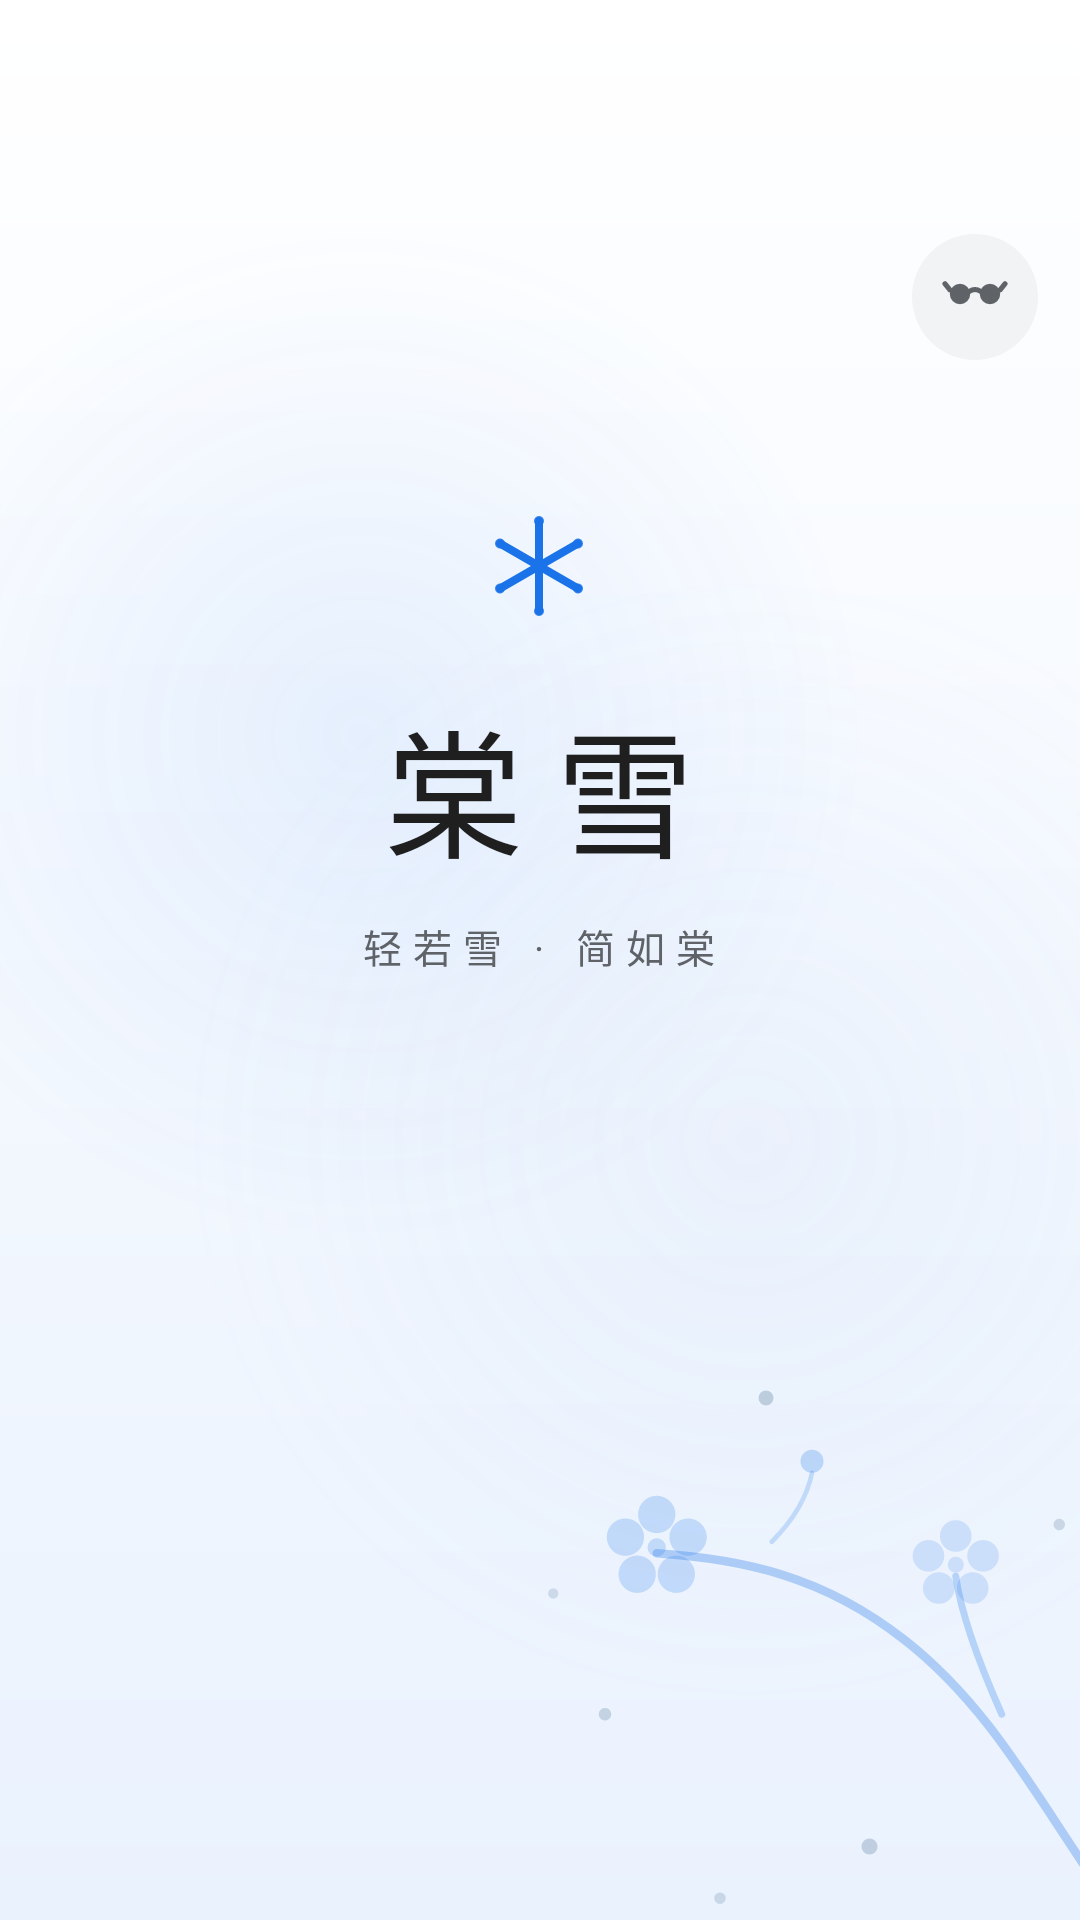

Android layout source for this screen:
<!-- AndroidManifest.xml: application theme Theme.TangSnow -->
<!-- res/layout/view_home.xml -->
<?xml version="1.0" encoding="utf-8"?>
<FrameLayout xmlns:android="http://schemas.android.com/apk/res/android"
    xmlns:app="http://schemas.android.com/apk/res-auto"
    android:layout_width="match_parent"
    android:layout_height="match_parent"
    android:background="@drawable/bg_home">

    
    <androidx.appcompat.widget.AppCompatImageView
        android:id="@+id/homeMotif"
        android:layout_width="230dp"
        android:layout_height="230dp"
        android:layout_gravity="bottom|end"
        android:layout_marginEnd="-26dp"
        android:layout_marginBottom="-18dp"
        android:src="@drawable/ic_blossom_motif"
        android:importantForAccessibility="no" />

    
    <androidx.appcompat.widget.AppCompatImageButton
        android:id="@+id/btnPrivate"
        android:layout_width="42dp"
        android:layout_height="42dp"
        android:layout_gravity="top|end"
        android:layout_marginTop="78dp"
        android:layout_marginEnd="14dp"
        android:src="@drawable/ic_sunglasses"
        app:tint="?attr/colorOnSurfaceVariant"
        android:background="@drawable/bg_private_btn"
        android:contentDescription="@string/btn_private" />

    <LinearLayout
        android:layout_width="match_parent"
        android:layout_height="wrap_content"
        android:layout_gravity="center"
        android:layout_marginBottom="56dp"
        android:orientation="vertical"
        android:gravity="center">

        
        <LinearLayout
            android:id="@+id/homeBrand"
            android:layout_width="wrap_content"
            android:layout_height="wrap_content"
            android:orientation="vertical"
            android:gravity="center">

            <androidx.appcompat.widget.AppCompatImageView
                android:layout_width="40dp"
                android:layout_height="40dp"
                android:src="@drawable/ic_tangsnow_mark"
                android:importantForAccessibility="no" />

            <TextView
                android:layout_width="wrap_content"
                android:layout_height="wrap_content"
                android:layout_marginTop="20dp"
                android:text="@string/home_wordmark"
                android:textSize="46sp"
                android:fontFamily="sans-serif-light"
                android:letterSpacing="0.24"
                android:textColor="@color/home_wordmark" />

            <TextView
                android:layout_width="wrap_content"
                android:layout_height="wrap_content"
                android:layout_marginTop="10dp"
                android:text="@string/home_tagline"
                android:textSize="13sp"
                android:letterSpacing="0.28"
                android:textColor="@color/home_tagline" />
        </LinearLayout>

        
        <androidx.recyclerview.widget.RecyclerView
            android:id="@+id/homeTiles"
            android:layout_width="match_parent"
            android:layout_height="wrap_content"
            android:layout_marginTop="34dp"
            android:paddingHorizontal="28dp"
            android:clipToPadding="false"
            android:overScrollMode="never" />
    </LinearLayout>
</FrameLayout>
<!-- resources referenced by this layout -->
<resources>
  <color name="home_tagline">#5F6368</color>
  <color name="home_wordmark">#1F1F1F</color>
  <!-- drawable bg_private_btn (drawable) -->
  <?xml version="1.0" encoding="utf-8"?>
  <ripple xmlns:android="http://schemas.android.com/apk/res/android"
      android:color="@color/press_ripple">
      <item>
          <shape android:shape="oval">
              <solid android:color="@color/neutral_soft" />
          </shape>
      </item>
  </ripple>
  <!-- drawable ic_sunglasses (drawable) -->
  <?xml version="1.0" encoding="utf-8"?>
  <vector xmlns:android="http://schemas.android.com/apk/res/android"
      android:width="24dp" android:height="24dp"
      android:viewportWidth="24" android:viewportHeight="24">
      <path android:fillColor="#FF000000"
          android:pathData="M3.6,11 a3.4,3.4 0 1,0 6.8,0 a3.4,3.4 0 1,0 -6.8,0 Z" />
      <path android:fillColor="#FF000000"
          android:pathData="M13.6,11 a3.4,3.4 0 1,0 6.8,0 a3.4,3.4 0 1,0 -6.8,0 Z" />
      <path android:strokeColor="#FF000000" android:strokeWidth="1.7"
          android:strokeLineCap="round" android:fillColor="#00000000"
          android:pathData="M10.2,10.1 Q12,8.9 13.8,10.1" />
      <path android:strokeColor="#FF000000" android:strokeWidth="1.7"
          android:strokeLineCap="round" android:fillColor="#00000000"
          android:pathData="M3.6,9.6 L2,7.6" />
      <path android:strokeColor="#FF000000" android:strokeWidth="1.7"
          android:strokeLineCap="round" android:fillColor="#00000000"
          android:pathData="M20.4,9.6 L22,7.6" />
  </vector>
  <string name="btn_private">无痕浏览</string>
  <string name="home_tagline">轻若雪 · 简如棠</string>
  <string name="home_wordmark">棠雪</string>
  <style name="Theme.TangSnow" parent="Base.Theme.TangSnow">
          
          <item name="preferenceTheme">@style/PreferenceThemeOverlay.TangSnow</item>
      </style>
  <color name="home_bg_top">#FFFFFF</color>
  <color name="home_bg_bottom">#EAF2FE</color>
  <color name="home_blob_accent">#141A73E8</color>
  <color name="home_blob_transparent">#001A73E8</color>
  <color name="home_blob_cool">#1490B4E8</color>
  <color name="press_ripple">#33808080</color>
  <color name="neutral_soft">#14808080</color>
  <color name="accent">#1A73E8</color>
  <style name="PreferenceThemeOverlay.TangSnow" parent="PreferenceThemeOverlay">
          <item name="android:scrollbars">none</item>
      </style>
  <color name="on_accent">#FFFFFF</color>
  <color name="accent_container">#D3E3FD</color>
  <color name="on_accent_container">#174EA6</color>
  <color name="accent_muted">#5F6368</color>
  <color name="secondary_container">#E8EAED</color>
  <color name="on_secondary_container">#1F1F1F</color>
  <color name="page_bg">#FFFFFF</color>
  <color name="on_page">#1F1F1F</color>
  <color name="surface_variant">#F1F3F4</color>
  <color name="on_surface_variant">#5F6368</color>
  <color name="surface_container_low">#F7F9FC</color>
  <color name="surface_container">#F1F5FC</color>
  <color name="surface_container_high">#EAF0F9</color>
  <color name="outline">#74777F</color>
  <color name="outline_variant">#C4C6D0</color>
  <color name="error">#BA1A1A</color>
  <color name="on_error">#FFFFFF</color>
  <color name="error_container">#FFDAD6</color>
  <color name="on_error_container">#410002</color>
</resources>
